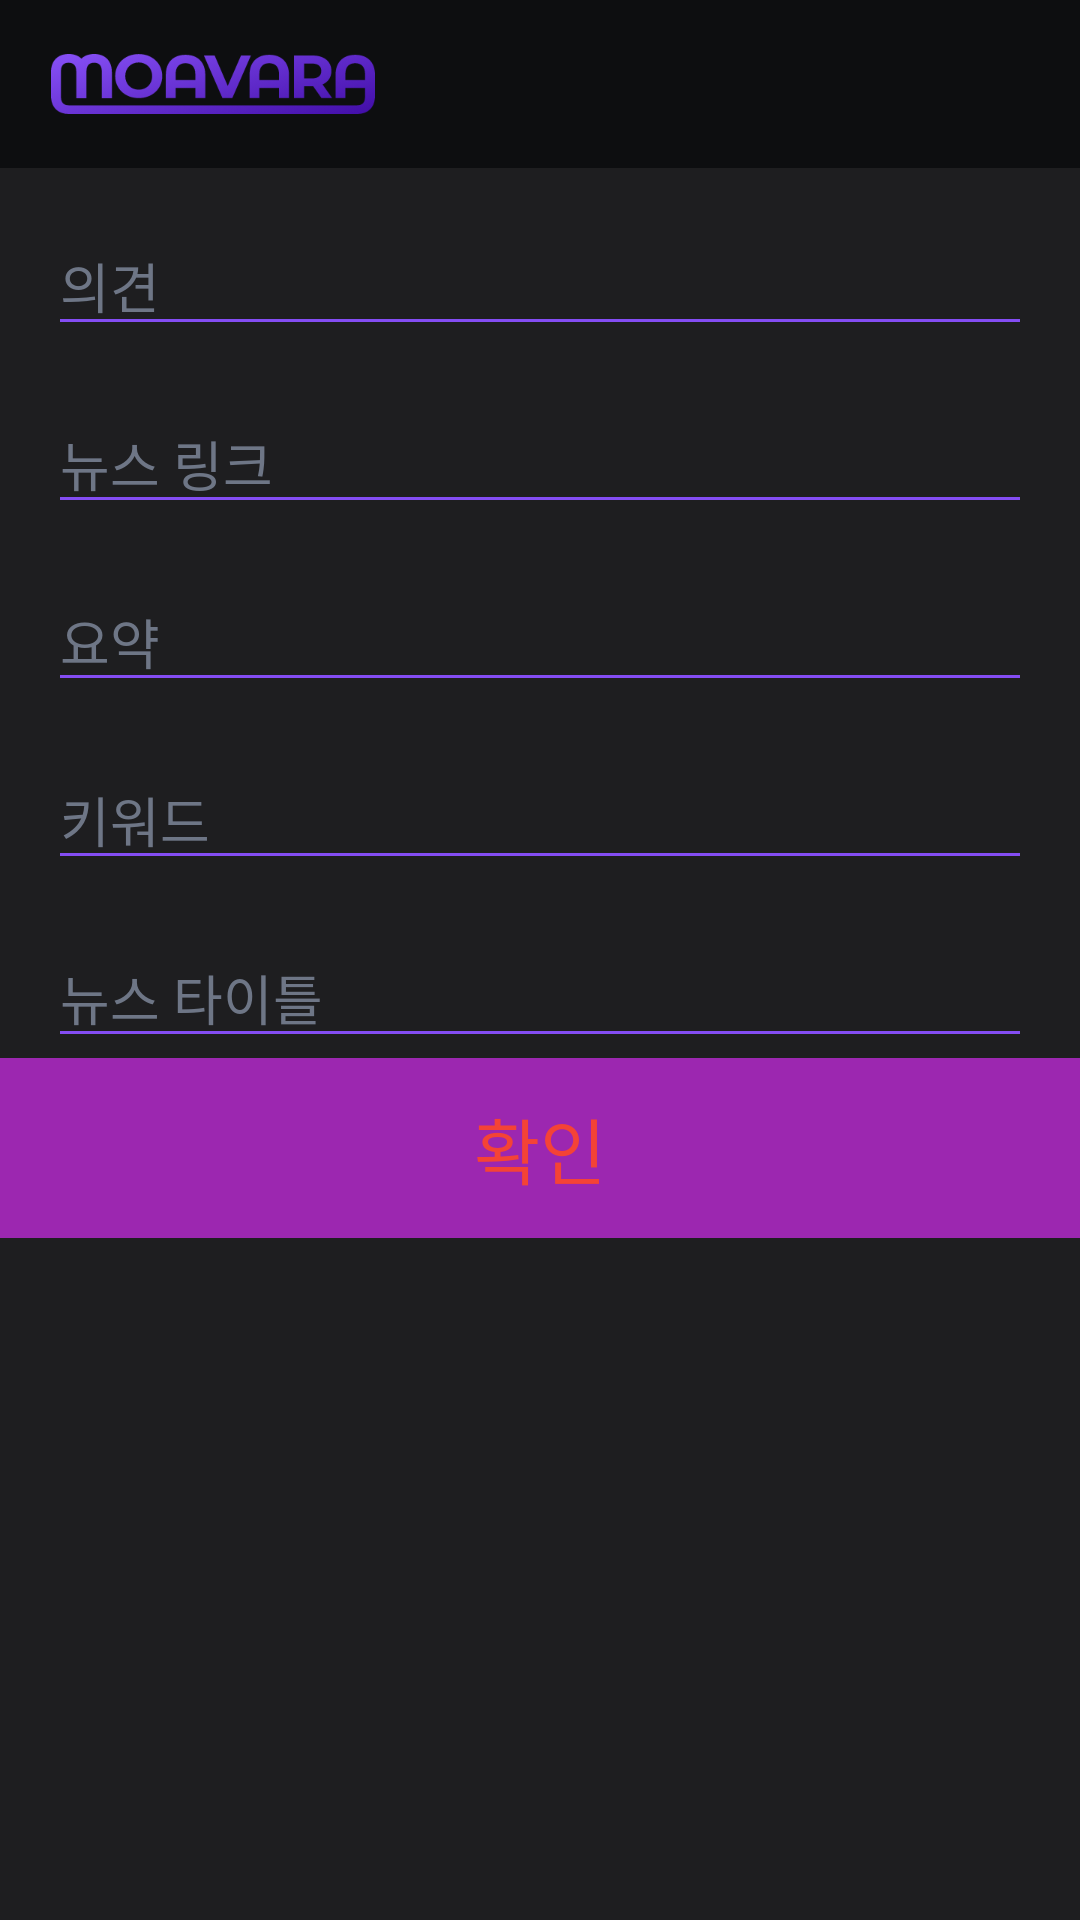

This screen was rendered from an Android layout file. Write that file and the resources it references.
<!-- AndroidManifest.xml: application theme Theme.TakeALook.NoActionBar -->
<!-- res/layout/activity_news_write.xml -->
<?xml version="1.0" encoding="utf-8"?>
<LinearLayout xmlns:android="http://schemas.android.com/apk/res/android"
    xmlns:app="http://schemas.android.com/apk/res-auto"
    xmlns:tools="http://schemas.android.com/tools"
    android:layout_width="match_parent"
    android:layout_height="match_parent"
    android:background="#1E1E20"
    android:orientation="vertical">

    <com.google.android.material.appbar.AppBarLayout
        android:layout_width="match_parent"
        android:layout_height="wrap_content"
        android:background="#0D0E10"
        android:theme="@style/AppTheme.AppBarOverlay">

        <androidx.appcompat.widget.Toolbar
            android:id="@+id/toolbar"
            android:layout_width="match_parent"
            android:layout_height="wrap_content"
            app:popupTheme="@style/AppTheme.PopupOverlay">

            <ImageView
                android:id="@+id/HomeImg"
                android:layout_width="110dp"
                android:layout_height="22dp"
                android:contentDescription="@string/TODO"
                app:srcCompat="@drawable/moabara_logo" />

        </androidx.appcompat.widget.Toolbar>

    </com.google.android.material.appbar.AppBarLayout>

    <androidx.core.widget.NestedScrollView
        android:layout_width="match_parent"
        android:layout_height="match_parent"
        android:fillViewport="true">

        <LinearLayout
            android:layout_width="match_parent"
            android:layout_height="match_parent"
            android:orientation="vertical">

            <LinearLayout
                android:layout_width="match_parent"
                android:layout_height="wrap_content"
                android:orientation="vertical">

                <EditText
                    android:id="@+id/etviewOpinion"
                    android:layout_width="match_parent"
                    android:layout_height="wrap_content"
                    android:layout_marginStart="16dp"
                    android:layout_marginTop="16dp"
                    android:layout_marginEnd="16dp"
                    android:backgroundTint="#844DF3"
                    android:cursorVisible="@null"
                    android:ems="10"
                    android:hint="의견"
                    android:inputType="textPersonName"
                    android:textAlignment="textStart"
                    android:textColor="#EDE6FD"
                    android:textColorHint="#6E7686" />

                <EditText
                    android:id="@+id/etviewNewsUrl"
                    android:layout_width="match_parent"
                    android:layout_height="wrap_content"
                    android:layout_marginStart="16dp"
                    android:layout_marginTop="16dp"
                    android:layout_marginEnd="16dp"
                    android:backgroundTint="#844DF3"
                    android:cursorVisible="@null"
                    android:ems="10"
                    android:hint="뉴스 링크"
                    android:inputType="textPersonName"
                    android:textAlignment="textStart"
                    android:textColor="#EDE6FD"
                    android:textColorHint="#6E7686" />

                <EditText
                    android:id="@+id/etviewSummary"
                    android:layout_width="match_parent"
                    android:layout_height="wrap_content"
                    android:layout_marginStart="16dp"
                    android:layout_marginTop="16dp"
                    android:layout_marginEnd="16dp"
                    android:backgroundTint="#844DF3"
                    android:cursorVisible="@null"
                    android:ems="10"
                    android:hint="요약"
                    android:inputType="textPersonName"
                    android:textAlignment="textStart"
                    android:textColor="#EDE6FD"
                    android:textColorHint="#6E7686" />

                <EditText
                    android:id="@+id/etviewKeyword"
                    android:layout_width="match_parent"
                    android:layout_height="wrap_content"
                    android:layout_marginStart="16dp"
                    android:layout_marginTop="16dp"
                    android:layout_marginEnd="16dp"
                    android:backgroundTint="#844DF3"
                    android:cursorVisible="@null"
                    android:ems="10"
                    android:hint="키워드"
                    android:inputType="textPersonName"
                    android:textAlignment="textStart"
                    android:textColor="#EDE6FD"
                    android:textColorHint="#6E7686" />

                <EditText
                    android:id="@+id/etviewNewsTitle"
                    android:layout_width="match_parent"
                    android:layout_height="wrap_content"
                    android:layout_marginStart="16dp"
                    android:layout_marginTop="16dp"
                    android:layout_marginEnd="16dp"
                    android:backgroundTint="#844DF3"
                    android:cursorVisible="@null"
                    android:ems="10"
                    android:hint="뉴스 타이틀"
                    android:inputType="textPersonName"
                    android:textAlignment="textStart"
                    android:textColor="#EDE6FD"
                    android:textColorHint="#6E7686" />

                <LinearLayout
                    android:id="@+id/llayoutBtn"
                    android:layout_width="match_parent"
                    android:layout_height="60dp"
                    android:background="#9C27B0"
                    android:gravity="center_vertical"
                    android:orientation="vertical">

                    <TextView
                        android:layout_width="match_parent"
                        android:layout_height="wrap_content"
                        android:text="확인"
                        android:textAlignment="center"
                        android:textColor="#F44336"
                        android:textSize="24sp" />

                </LinearLayout>
            </LinearLayout>


        </LinearLayout>
    </androidx.core.widget.NestedScrollView>

</LinearLayout>
<!-- resources referenced by this layout -->
<resources>
  <!-- drawable moabara_logo: png bitmap (drawable, 22129 bytes) -->
  <string name="TODO" />
  <style name="AppTheme.AppBarOverlay" parent="ThemeOverlay.AppCompat.Dark.ActionBar" />
  <style name="AppTheme.PopupOverlay" parent="ThemeOverlay.AppCompat.Light" />
  <style name="Theme.TakeALook.NoActionBar">
          <item name="windowActionBar">false</item>
          <item name="windowNoTitle">true</item>
          <item name="android:editTextColor">#EDE6FD</item>
          <item name="android:textColorHint">#EDE6FD</item>
          <item name="colorPrimary">#1E1E20</item>
          <item name="colorAccent">#1E1E20</item>
          <item name="colorPrimaryDark">#000000</item>
          <item name="android:windowContentOverlay">@null</item>
          <item name="android:windowIsTranslucent">true</item>
      </style>
</resources>
